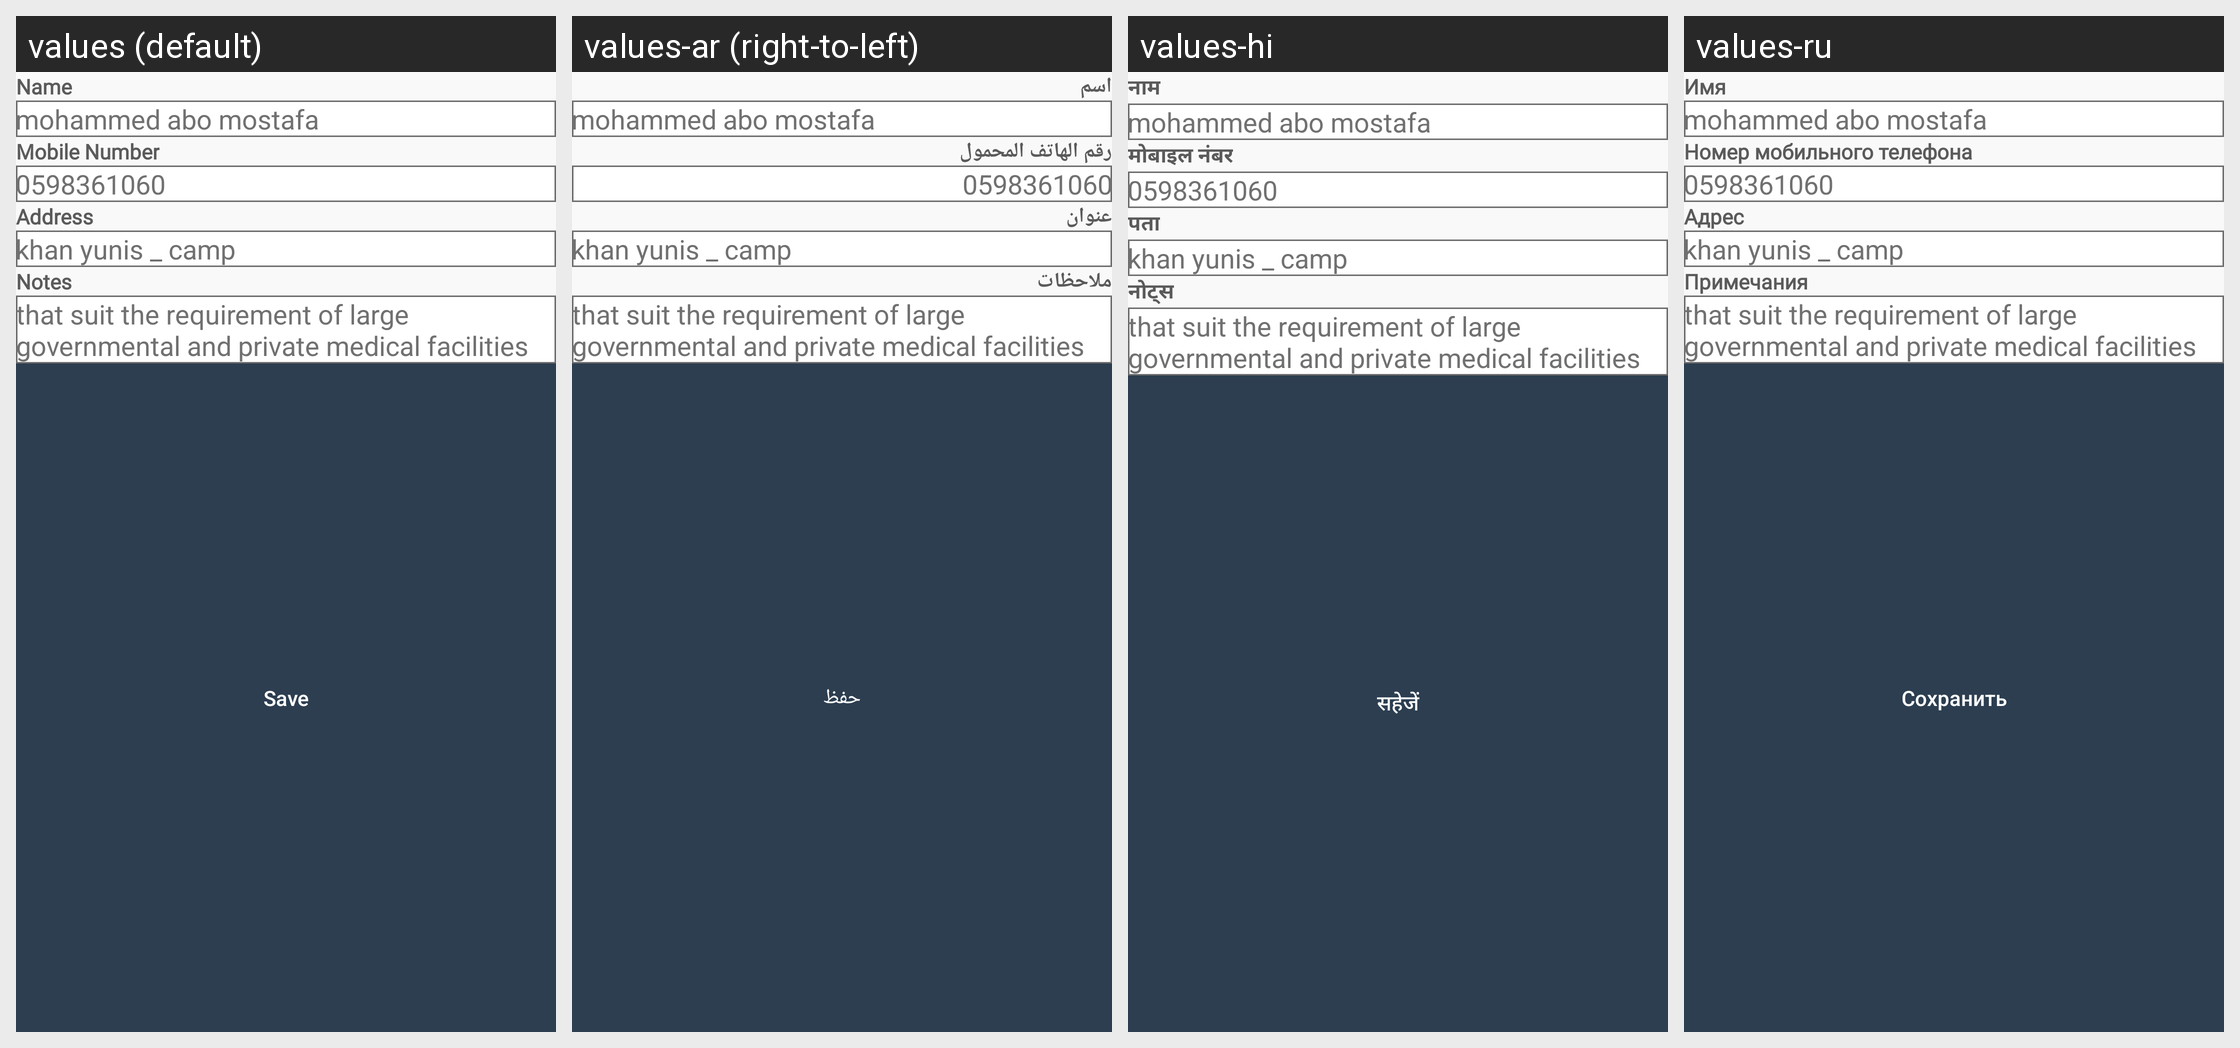

Translations of the strings shown on this Android screen, per locale in the grid:
Android screen res/layout/fragment_edit_data.xml rendered under 4 locales, left to right: values (default), values-ar (right-to-left), values-hi, values-ru. Device: Nexus 5 (rendered at 1080×1920; each locale shown at half size, 540×960, under a caption strip naming it); theme Theme.Cashier.
Other locales in the repository, not shown: values-es, values-fr, values-gmh, values-ja, values-pt, values-tr, values-zh.
Strings drawn on this screen, with the default value and each locale's value (text and hints the layout hard-codes, and strings that could not be matched under every locale, appear in the picture but are not listed):

name
  values: Name
  values-ar: اسم
  values-hi: नाम
  values-ru: Имя

mobile_number
  values: Mobile Number
  values-ar: رقم الهاتف المحمول
  values-hi: मोबाइल नंबर
  values-ru: Номер мобильного телефона

address
  values: Address
  values-ar: عنوان
  values-hi: पता
  values-ru: Адрес

notes
  values: Notes
  values-ar: ملاحظات
  values-hi: नोट्स
  values-ru: Примечания

save
  values: Save
  values-ar: حفظ
  values-hi: सहेजें
  values-ru: Сохранить
